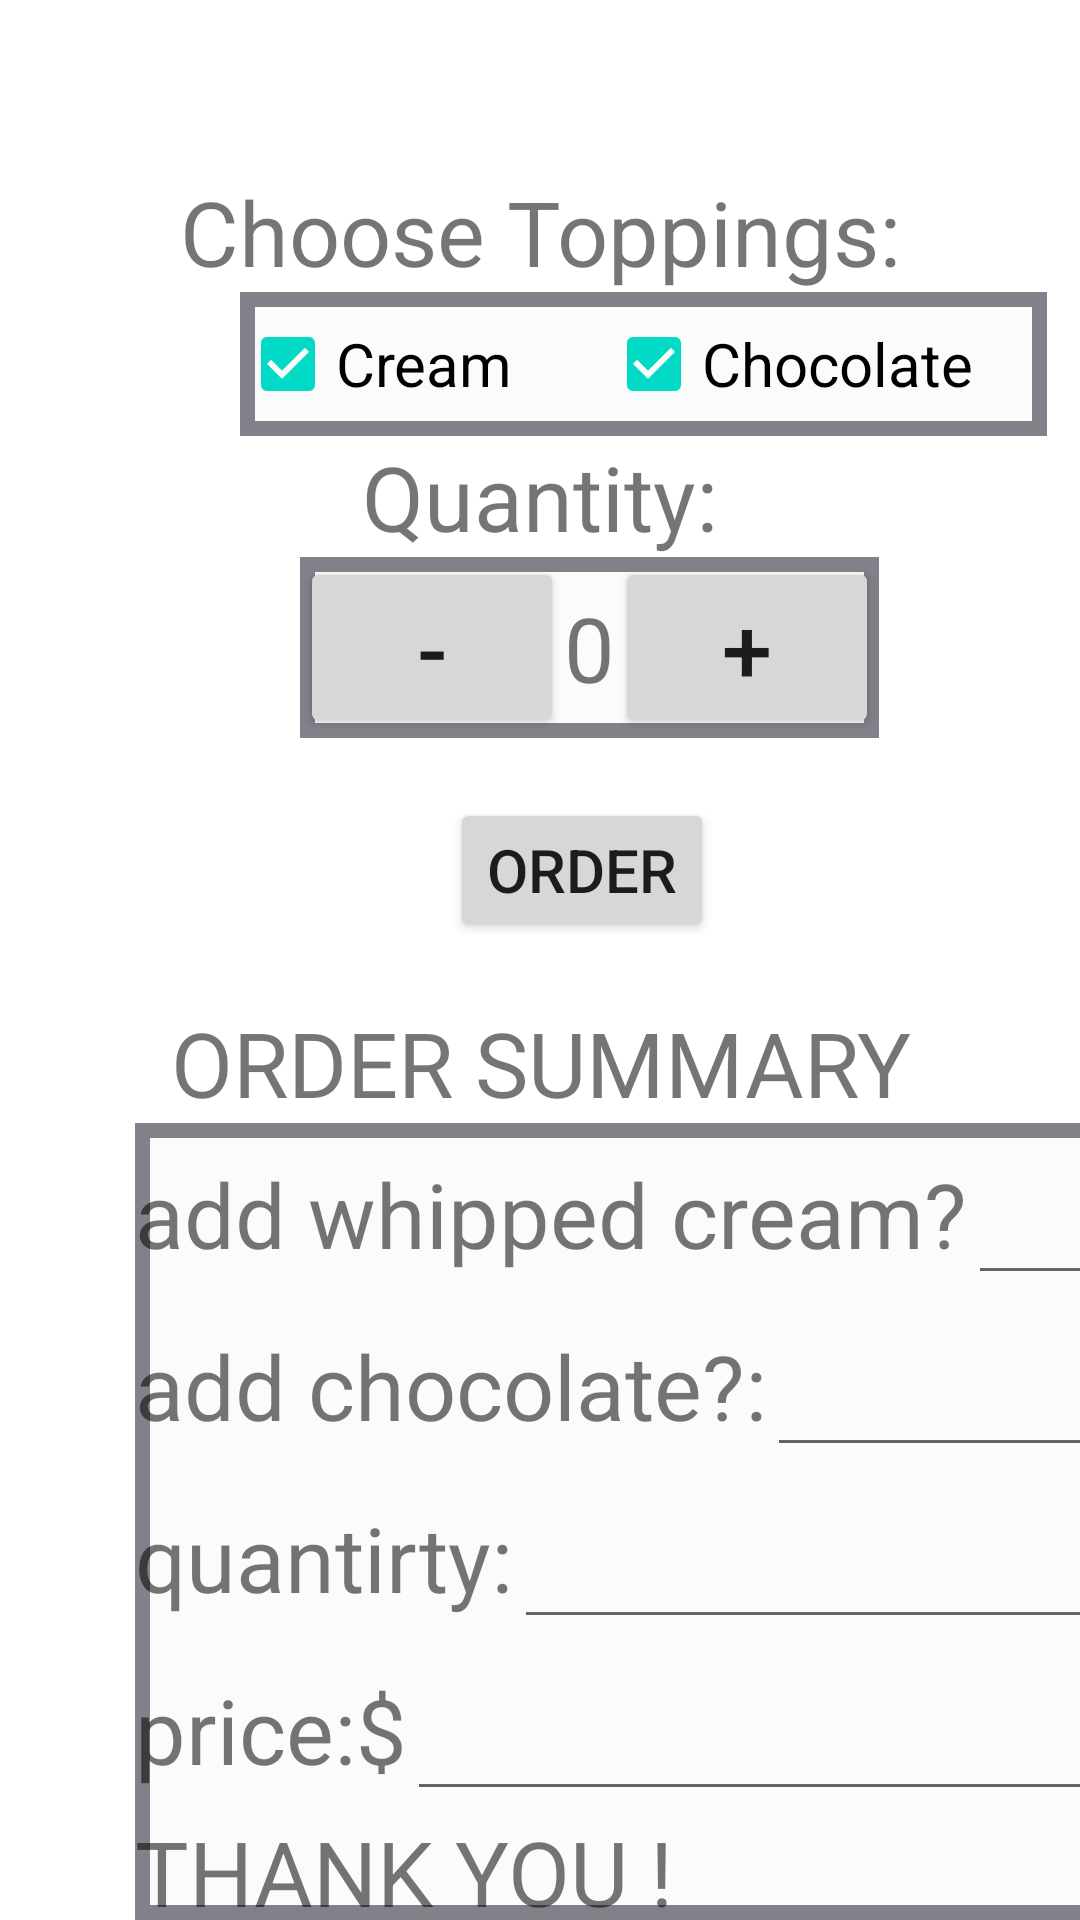

Produce the Android XML layout that renders to this screen, including the resource entries it uses.
<!-- AndroidManifest.xml: application theme Theme.NguyenHuuLy -->
<!-- res/layout/activity_main.xml -->
<?xml version="1.0" encoding="utf-8"?>
<LinearLayout xmlns:android="http://schemas.android.com/apk/res/android"
    xmlns:app="http://schemas.android.com/apk/res-auto"
    xmlns:tools="http://schemas.android.com/tools"
    android:layout_width="match_parent"
    android:orientation="vertical"
    android:layout_height="match_parent"
    tools:context=".MainActivity">

    <ImageView
        android:id="@+id/image"
        android:layout_width="87dp"
        android:layout_height="57dp"
        android:layout_marginLeft="160dp"
        android:src="@mipmap/ic_launcher" />

    <TextView
        android:layout_width="match_parent"
        android:layout_height="wrap_content"
        android:text="Choose Toppings:"
        android:gravity="center"
        android:textSize="30sp"
        />

    <LinearLayout
        android:layout_width="wrap_content"
        android:layout_height="wrap_content"
        android:layout_marginLeft="80dp"
        android:background="@drawable/boder"
        android:orientation="horizontal">

        <CheckBox
            android:id="@+id/checkCream"
            android:layout_width="122dp"
            android:layout_height="wrap_content"

            android:checked="true"
            android:text="Cream"
            android:textSize="20sp" />

        <CheckBox
            android:id="@+id/checkChocolate"
            android:layout_width="147dp"
            android:layout_height="wrap_content"
            android:checked="true"
            android:text="Chocolate"
            android:textSize="20sp" />


    </LinearLayout>

    <TextView
        android:layout_width="match_parent"
        android:layout_height="wrap_content"
        android:text="Quantity:"
        android:gravity="center"
        android:textSize="30sp"
        >
    </TextView>
    <LinearLayout
        android:layout_width="wrap_content"
        android:layout_height="wrap_content"
        android:layout_marginLeft="100dp"
        android:layout_marginBottom="20dp"
        android:background="@drawable/boder"
        >
        <Button
            android:layout_width="wrap_content"
            android:layout_height="wrap_content"
            android:textSize="30sp"
            android:text="-"
            ></Button>
        <TextView
            android:layout_width="wrap_content"
            android:layout_height="wrap_content"
            android:text="0"
            android:textSize="30sp">

        </TextView>
        <Button
            android:layout_width="wrap_content"
            android:layout_height="wrap_content"
            android:textSize="30sp"
            android:text="+"
            ></Button>
    </LinearLayout>

    <Button
        android:id="@+id/order"
        android:layout_width="wrap_content"
        android:layout_height="wrap_content"
        android:layout_marginLeft="150dp"
        android:text="ORDER"
        android:textSize="20sp"></Button>

    <TextView
        android:layout_width="match_parent"
        android:layout_height="wrap_content"
        android:text="ORDER SUMMARY"
        android:layout_marginTop="20dp"
        android:gravity="center"
        android:textSize="30sp"
        />

    <LinearLayout
        android:layout_width="325dp"
        android:layout_height="match_parent"
        android:layout_marginLeft="45dp"
        android:background="@drawable/boder"
        android:orientation="vertical">

        <LinearLayout
            android:layout_width="match_parent"
            android:layout_height="wrap_content"
            android:orientation="horizontal">

            <TextView
                android:layout_width="wrap_content"
                android:layout_height="wrap_content"
                android:text="add whipped cream?"
                android:textSize="30sp"

                />

            <EditText
                android:layout_width="match_parent"
                android:layout_height="wrap_content"
                android:textSize="30sp"></EditText>
        </LinearLayout>

        <LinearLayout
            android:layout_width="match_parent"
            android:layout_height="wrap_content"
            android:orientation="horizontal">

            <TextView
                android:layout_width="wrap_content"
                android:layout_height="wrap_content"
                android:text="add chocolate?:"
                android:textSize="30sp"

                />

            <EditText
                android:layout_width="match_parent"
                android:layout_height="wrap_content"
                android:textSize="30sp"></EditText>
        </LinearLayout>

        <LinearLayout
            android:layout_width="match_parent"
            android:layout_height="wrap_content"
            android:orientation="horizontal">

            <TextView
                android:layout_width="wrap_content"
                android:layout_height="wrap_content"
                android:text="quantirty:"
                android:textSize="30sp"

                />

            <EditText
                android:layout_width="match_parent"
                android:layout_height="wrap_content"
                android:textSize="30sp"></EditText>
        </LinearLayout>

        <LinearLayout
            android:layout_width="match_parent"
            android:layout_height="wrap_content"
            android:orientation="horizontal">

            <TextView
                android:layout_width="wrap_content"
                android:layout_height="wrap_content"
                android:text="price:$"
                android:textSize="30sp"

                />

            <EditText
                android:layout_width="match_parent"
                android:layout_height="wrap_content"
                android:textSize="30sp"></EditText>
        </LinearLayout>

        <TextView
            android:layout_width="match_parent"
            android:layout_height="wrap_content"
            android:text="THANK YOU !"
            android:textSize="30sp">

        </TextView>
    </LinearLayout>

</LinearLayout>
<!-- resources referenced by this layout -->
<resources>
  <!-- drawable boder (drawable) -->
  <?xml version="1.0" encoding="utf-8"?>
  <shape xmlns:android="http://schemas.android.com/apk/res/android">
      <stroke
          android:width="5dp"
          android:color="#828088" />
      <solid
          android:color="#FAFBFB" />
  </shape>
  <style name="Theme.NguyenHuuLy" parent="Theme.MaterialComponents.DayNight.DarkActionBar">
          
          <item name="colorPrimary">@color/purple_500</item>
          <item name="colorPrimaryVariant">@color/purple_700</item>
          <item name="colorOnPrimary">@color/white</item>
          
          <item name="colorSecondary">@color/teal_200</item>
          <item name="colorSecondaryVariant">@color/teal_700</item>
          <item name="colorOnSecondary">@color/black</item>
          
          <item name="android:statusBarColor">?attr/colorPrimaryVariant</item>
          
      </style>
  <!-- not gathered from this repository: default colours our renderer supplied (Android Studio template values) -->
  <color name="purple_500">#FF6200EE</color>
  <color name="purple_700">#FF3700B3</color>
  <color name="teal_200">#FF03DAC5</color>
  <color name="teal_700">#FF018786</color>
  <color name="black">#FF000000</color>
  <color name="white">#FFFFFFFF</color>
</resources>
